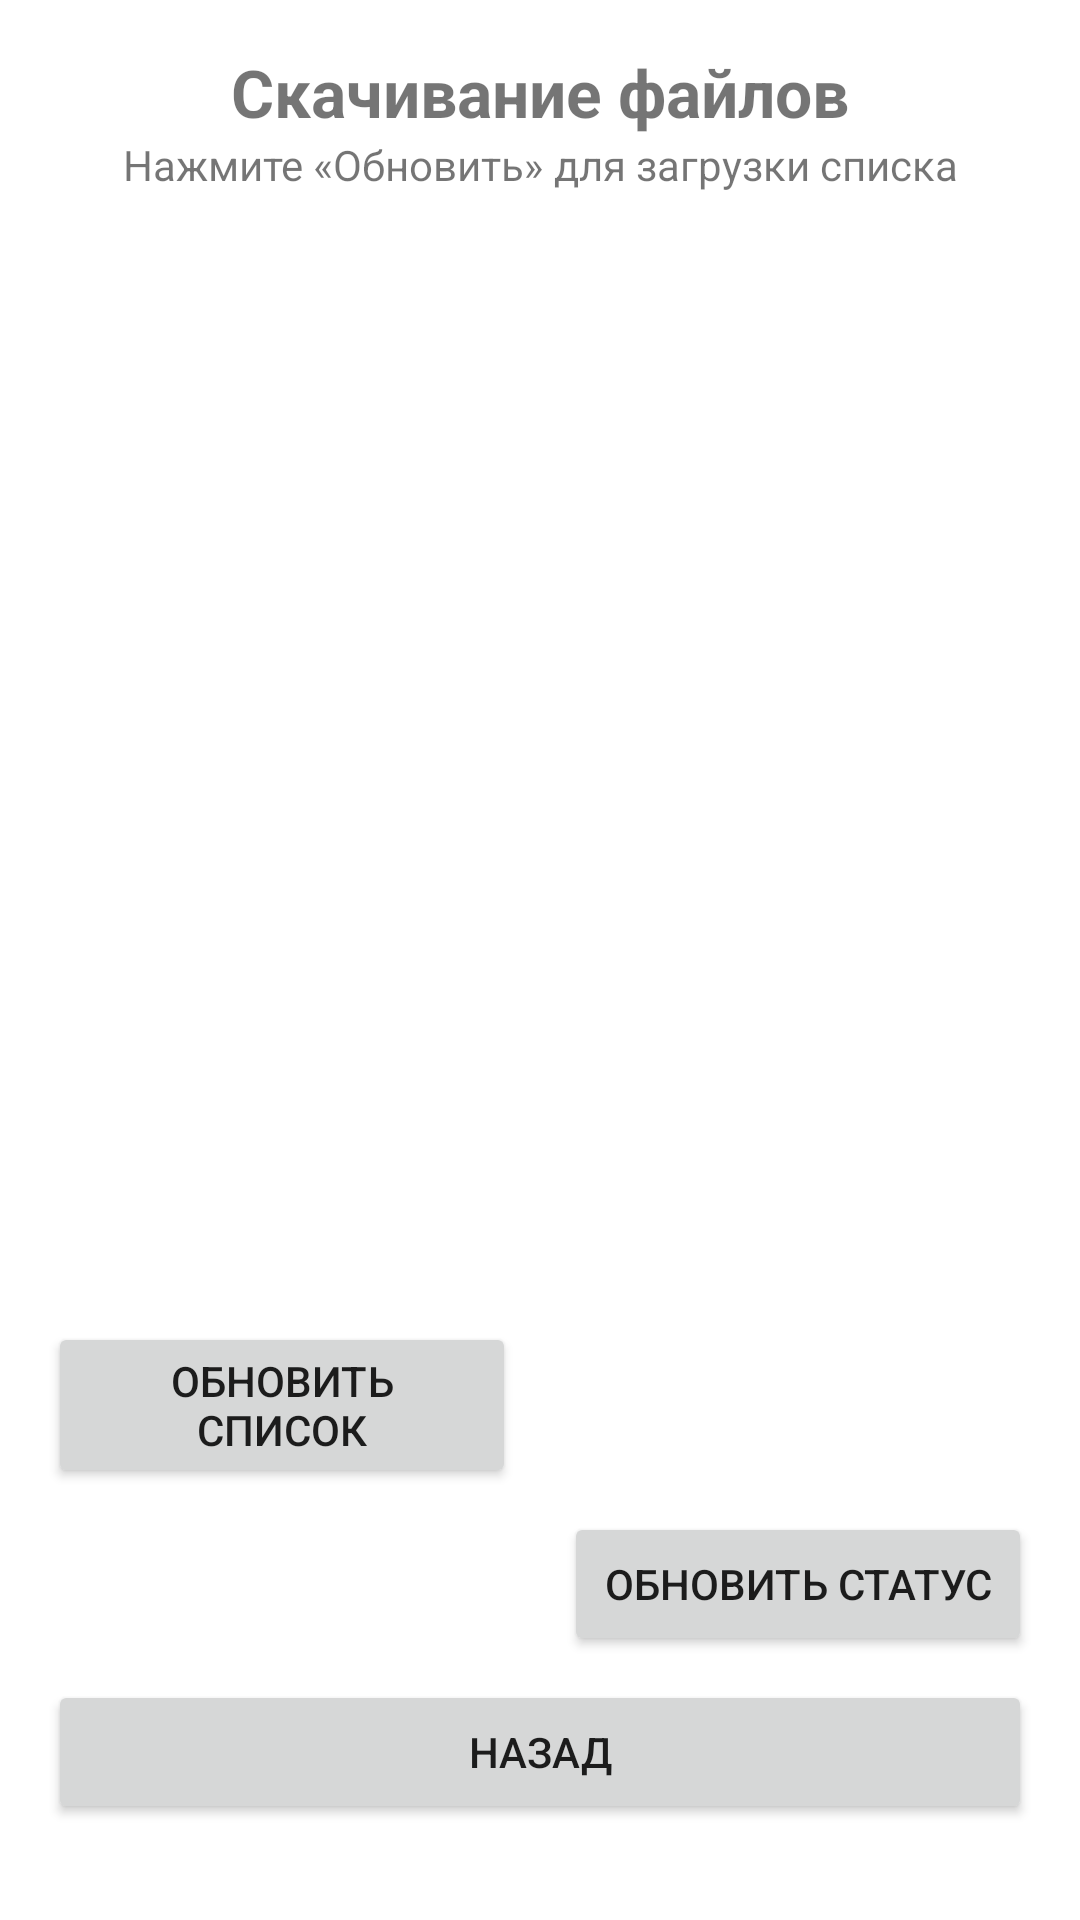

Write the Android layout XML for this screen, with the resource values it uses.
<!-- AndroidManifest.xml: application theme Theme.TSDXXIVek -->
<!-- res/layout/fragment_file_download.xml -->
<?xml version="1.0" encoding="utf-8"?>
<FrameLayout xmlns:android="http://schemas.android.com/apk/res/android"
    xmlns:app="http://schemas.android.com/apk/res-auto"
    xmlns:tools="http://schemas.android.com/tools"
    android:layout_width="match_parent"
    android:layout_height="match_parent"
    tools:context=".api.FileDownloadFragment">

    <androidx.constraintlayout.widget.ConstraintLayout
        android:layout_width="match_parent"
        android:layout_height="match_parent">

        
        <TextView
            android:id="@+id/tvTitle"
            android:layout_width="match_parent"
            android:layout_height="wrap_content"
            android:layout_margin="16dp"
            android:gravity="center"
            android:text="Скачивание файлов"
            android:textSize="22sp"
            android:textStyle="bold"
            app:layout_constraintEnd_toEndOf="parent"
            app:layout_constraintStart_toStartOf="parent"
            app:layout_constraintTop_toTopOf="parent" />

        
        <TextView
            android:id="@+id/tvStatus"
            android:layout_width="match_parent"
            android:layout_height="wrap_content"
            android:layout_marginStart="16dp"
            android:layout_marginEnd="16dp"
            android:gravity="center"
            android:text="Нажмите «Обновить» для загрузки списка"
            android:textSize="14sp"
            app:layout_constraintEnd_toEndOf="parent"
            app:layout_constraintStart_toStartOf="parent"
            app:layout_constraintTop_toBottomOf="@id/tvTitle" />

        
        <ProgressBar
            android:id="@+id/progressBar"
            style="?android:attr/progressBarStyleLarge"
            android:layout_width="wrap_content"
            android:layout_height="wrap_content"
            android:visibility="gone"
            app:layout_constraintBottom_toBottomOf="parent"
            app:layout_constraintEnd_toEndOf="parent"
            app:layout_constraintStart_toStartOf="parent"
            app:layout_constraintTop_toTopOf="parent" />

        
        <ListView
            android:id="@+id/filesListView"
            android:layout_width="match_parent"
            android:layout_height="0dp"
            android:layout_marginTop="8dp"
            android:layout_marginBottom="8dp"
            android:divider="@android:color/darker_gray"
            android:dividerHeight="1dp"
            app:layout_constraintBottom_toTopOf="@+id/btnRefresh"
            app:layout_constraintEnd_toEndOf="parent"
            app:layout_constraintStart_toStartOf="parent"
            app:layout_constraintTop_toBottomOf="@id/tvStatus" />

        
        <Button
            android:id="@+id/btnRefresh"
            android:layout_width="0dp"
            android:layout_height="wrap_content"
            android:layout_marginStart="16dp"
            android:layout_marginEnd="8dp"
            android:layout_marginBottom="8dp"
            android:text="Обновить список"
            app:layout_constraintBottom_toTopOf="@+id/btnUpdateStatus"
            app:layout_constraintEnd_toStartOf="@+id/btnUpdateStatus"
            app:layout_constraintStart_toStartOf="parent" />

        
        <Button
            android:id="@+id/btnUpdateStatus"
            android:layout_width="0dp"
            android:layout_height="wrap_content"
            android:layout_marginStart="8dp"
            android:layout_marginEnd="16dp"
            android:layout_marginBottom="8dp"
            android:text="Обновить статус"
            app:layout_constraintBottom_toTopOf="@+id/btnBack"
            app:layout_constraintEnd_toEndOf="parent"
            app:layout_constraintStart_toEndOf="@+id/btnRefresh" />

        
        <Button
            android:id="@+id/btnBack"
            android:layout_width="0dp"
            android:layout_height="wrap_content"
            android:layout_marginStart="16dp"
            android:layout_marginEnd="16dp"
            android:layout_marginBottom="32dp"
            android:text="Назад"
            app:layout_constraintBottom_toBottomOf="parent"
            app:layout_constraintEnd_toEndOf="parent"
            app:layout_constraintStart_toStartOf="parent" />

    </androidx.constraintlayout.widget.ConstraintLayout>

</FrameLayout>
<!-- resources referenced by this layout -->
<resources>
  <style name="Theme.TSDXXIVek" parent="Theme.MaterialComponents.DayNight.DarkActionBar">
          
          <item name="colorPrimary">@color/colorPrimary</item>
          <item name="colorPrimaryVariant">@color/colorPrimaryVariant</item>
          <item name="colorOnPrimary">@color/colorOnPrimary</item>
          
          <item name="colorSecondary">@color/colorSecondary</item>
          <item name="colorSecondaryVariant">@color/colorSecondaryVariant</item>
          <item name="colorOnSecondary">@color/colorOnSecondary</item>
          
          <item name="android:statusBarColor" tools:targetApi="l">?attr/colorPrimaryVariant</item>
          
      </style>
  <color name="colorPrimary">#FF6200EE</color>
  <color name="colorPrimaryVariant">#FF3700B3</color>
  <color name="colorOnPrimary">#FFFFFFFF</color>
  <color name="colorSecondary">#00BCD4</color>
  <color name="colorSecondaryVariant">#FF018786</color>
  <color name="colorOnSecondary">#FF000000</color>
</resources>
